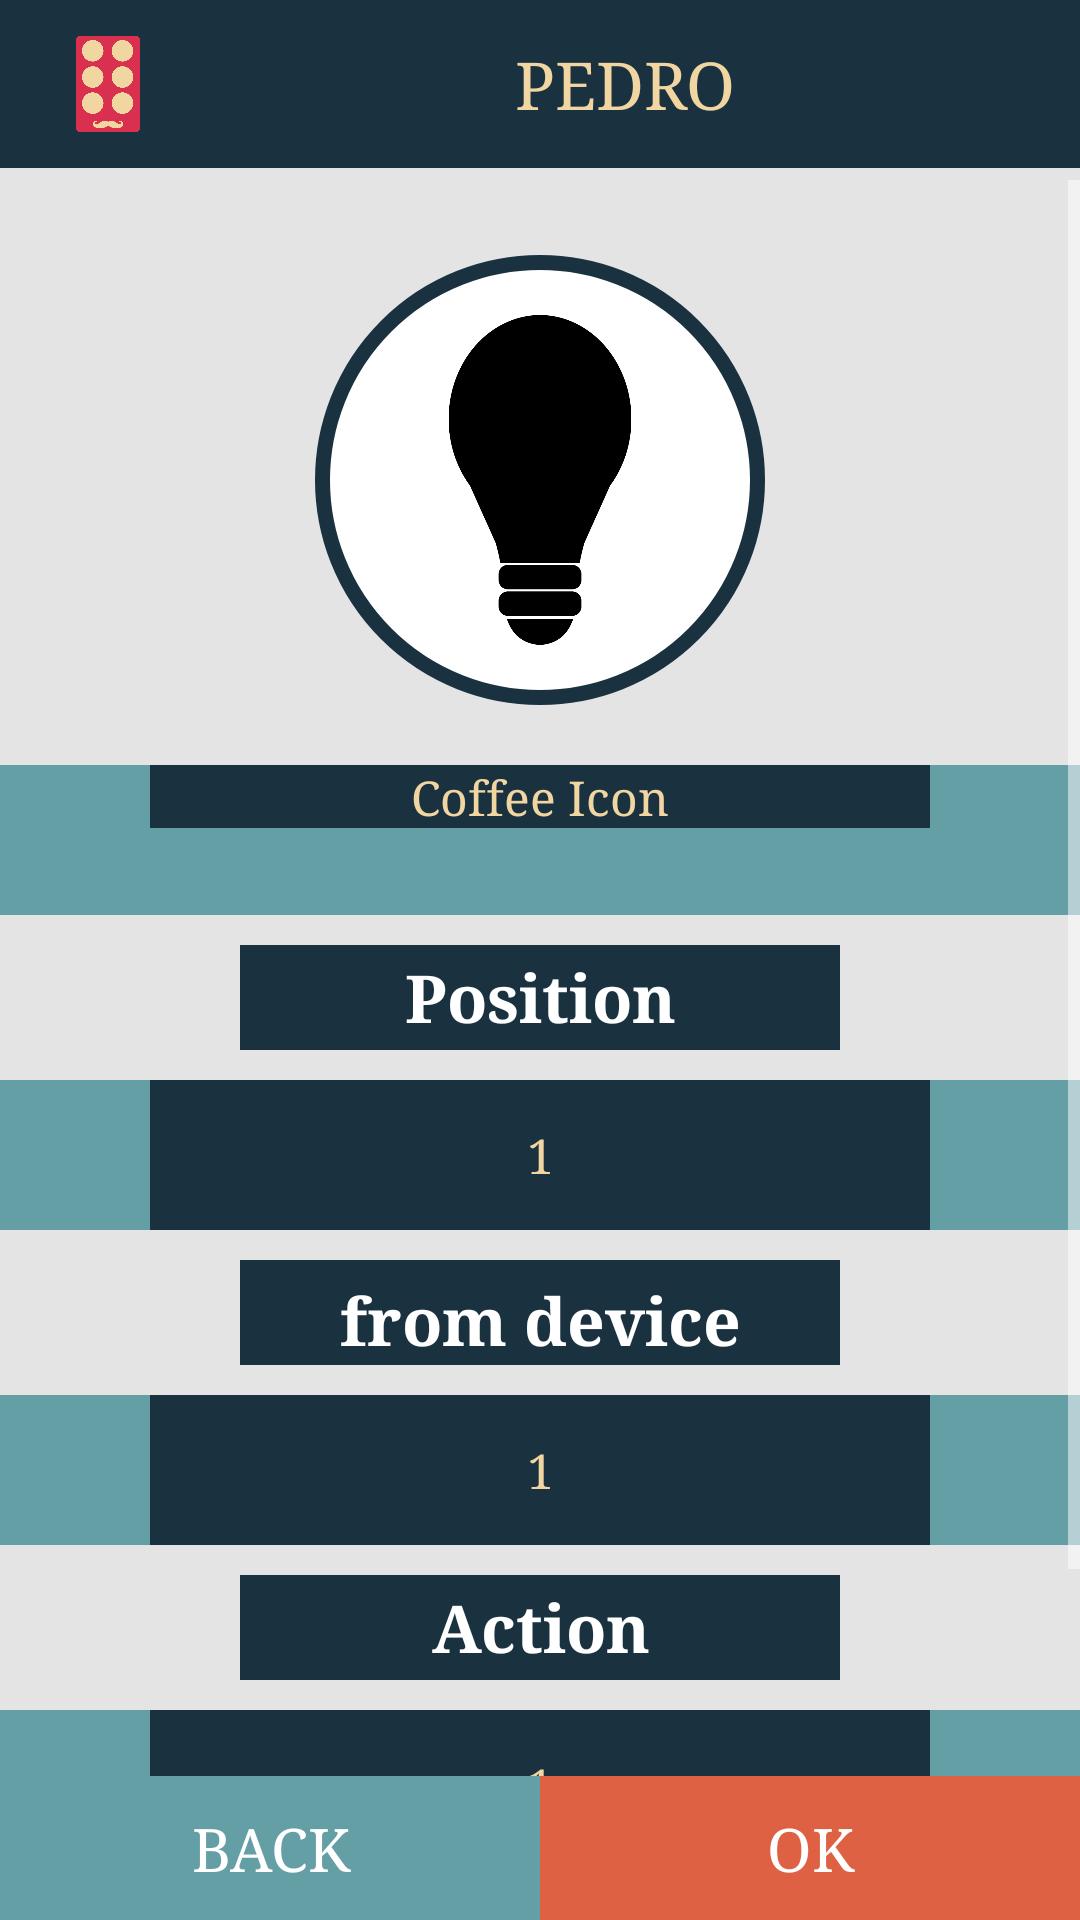

Here is an Android app screen rendered from its layout file. Give the layout XML and the strings, colors and styles it references.
<!-- AndroidManifest.xml: application theme AppTheme -->
<!-- res/layout/details_view_layout.xml -->
<?xml version="1.0" encoding="utf-8"?>
<FrameLayout xmlns:android="http://schemas.android.com/apk/res/android"
    android:layout_width="match_parent"
    android:layout_height="match_parent"
    android:background="#e4e4e4"
    android:orientation="vertical">

    <android.support.design.widget.AppBarLayout android:layout_height="wrap_content"
        android:layout_width="match_parent" >

        <android.support.v7.widget.Toolbar android:id="@+id/toolbar"
            android:layout_width="match_parent" android:layout_height="?attr/actionBarSize"
            android:background="@color/darkBlue" >
            <ImageView
                android:layout_width="40dp"
                android:layout_height="40dp"
                android:src="@drawable/logo_remote"
                />

            <TextView
                android:gravity="center"
                android:layout_width="match_parent"
                android:layout_height="match_parent"
                android:text="PEDRO"
                android:textColor="@color/yellowBrown"
                android:textAppearance="?android:attr/textAppearanceLarge"
                />
        </android.support.v7.widget.Toolbar>

    </android.support.design.widget.AppBarLayout>


    <ScrollView
        android:layout_width="fill_parent"
        android:layout_height="match_parent"
        android:id="@+id/scrollView3"
        android:layout_marginTop="60dp"
        android:layout_marginBottom="40dp">

        <LinearLayout
            android:layout_width="fill_parent"
            android:layout_height="fill_parent"
            android:orientation="vertical"
            android:paddingTop="25dp">

            <ImageView
                android:id="@+id/imageViewNewButtonIcon"
                android:layout_width="150dp"
                android:layout_height="150dp"
                android:layout_gravity="center_horizontal"
                android:layout_marginBottom="20dp"
                android:background="@drawable/roundcorner"
                android:gravity="center_vertical|center_horizontal"
                android:padding="20dp"
                android:src="@drawable/icon_lights_on"
                android:textColor="@color/darkBlue" />



            <LinearLayout
                android:layout_width="match_parent"
                android:layout_height="match_parent"
                android:orientation="vertical">

                <FrameLayout
                    android:layout_width="fill_parent"
                    android:layout_height="50dp"
                    android:background="@color/brighterBlue">

                    <Spinner
                        android:id="@+id/spinner"
                        android:layout_width="match_parent"
                        android:layout_height="wrap_content"
                        android:layout_marginLeft="50dp"
                        android:layout_marginRight="50dp"
                        android:background="@color/darkBlue"
                        android:entries="@array/icon_array"
                        android:popupBackground="@color/cherryRed"
                        android:textAlignment="center"
                        android:layout_gravity="left" />
                </FrameLayout>

                <TextView
                    android:id="@+id/textView2"
                    android:layout_width="200dp"
                    android:layout_height="35dp"
                    android:layout_gravity="center_horizontal"
                    android:text="Position"
                    android:textAppearance="?android:attr/textAppearanceLarge"
                    android:layout_margin="10dp"
                    android:gravity="center"
                    android:textColor="@color/white"
                    android:textStyle="bold"
                    android:background="@color/darkBlue" />

                <FrameLayout
                    android:layout_width="fill_parent"
                    android:layout_height="50dp"
                    android:background="@color/brighterBlue" >

                    <Spinner
                        android:id="@+id/positionSpinner"
                        android:layout_width="fill_parent"
                        android:layout_height="50dp"
                        android:layout_marginLeft="50dp"
                        android:layout_marginRight="50dp"
                        android:background="@color/darkBlue"
                        android:layout_gravity="center_horizontal"
                        android:textAlignment="center"
                        android:layout_weight="1"
                        android:entries="@array/position_array"
                        android:popupBackground="@color/cherryRed" />

                </FrameLayout>

                <TextView
                android:id="@+id/textViewButtonName"
                android:layout_width="200dp"
                android:layout_height="35dp"
                android:layout_gravity="center_horizontal"
                android:text="from device"
                android:textAppearance="?android:attr/textAppearanceLarge"
                android:layout_margin="10dp"
                    android:gravity="center"
                    android:textColor="@color/white"
                    android:paddingTop="5dp"
                    android:paddingBottom="5dp"
                    android:textStyle="bold"
                    android:background="@color/darkBlue" />


                <FrameLayout
                    android:layout_width="fill_parent"
                    android:layout_height="50dp"
                    android:background="@color/brighterBlue" >

                    <Spinner
                        android:id="@+id/deviceSpinner"
                        android:layout_width="fill_parent"
                        android:layout_height="50dp"
                        android:layout_marginLeft="50dp"
                        android:layout_marginRight="50dp"
                        android:background="@color/darkBlue"
                        android:layout_gravity="center_horizontal"
                        android:textAlignment="center"
                        android:layout_weight="1"
                        android:entries="@array/position_array"
                        android:popupBackground="@color/cherryRed" />

                </FrameLayout>


                <TextView

                android:id="@+id/textViewNameOfAction"
                android:layout_width="200dp"
                android:layout_height="35dp"
                android:layout_gravity="center_horizontal"
                android:text="Action"
                android:textAppearance="?android:attr/textAppearanceLarge"
                android:layout_margin="10dp"
                    android:gravity="center"
                    android:textColor="@color/white"
                    android:textStyle="bold"
                    android:background="@color/darkBlue" />


                <FrameLayout
                    android:layout_width="fill_parent"
                    android:layout_height="50dp"
                    android:background="@color/brighterBlue" >

                    <Spinner
                        android:id="@+id/deviceActionSpinner"
                        android:layout_width="fill_parent"
                        android:layout_height="50dp"
                        android:layout_marginLeft="50dp"
                        android:layout_marginRight="50dp"
                        android:background="@color/darkBlue"
                        android:layout_gravity="center_horizontal"
                        android:textAlignment="center"
                        android:layout_weight="1"
                        android:entries="@array/position_array"
                        android:popupBackground="@color/cherryRed" />

                </FrameLayout>

                <FrameLayout
                    android:layout_width="fill_parent"
                    android:layout_height="50dp"
                    android:background="@color/brighterBlue"
                    android:layout_marginTop="20dp">

                    <android.support.v7.widget.SwitchCompat
                        android:layout_width="fill_parent"
                        android:layout_height="fill_parent"
                        android:text="Public Access"
                        android:id="@+id/publicAcessSwitch"
                        android:layout_marginLeft="50dp"
                        android:gravity="center_vertical|center_horizontal"
                        android:layout_marginRight="50dp"
                        android:textSize="16dp"
                        android:textOff="no public access"
                        android:textOn="public access"
                        android:paddingLeft="10dp"
                        android:paddingRight="10dp"
                        android:theme="@style/ColorSwitchStyle"
                        android:background="@color/darkBlue"
                        android:textColor="@color/white" />

                </FrameLayout>

            </LinearLayout>

        </LinearLayout>
    </ScrollView>

    <RelativeLayout
        android:orientation="horizontal"
        android:layout_width="fill_parent"
        android:layout_height="wrap_content"
        android:gravity="bottom"
        android:weightSum="2"
        android:layout_alignParentBottom="true"
        android:layout_gravity="bottom">


        <LinearLayout
            android:orientation="horizontal"
            android:layout_width="match_parent"
            android:layout_height="wrap_content"
            android:layout_alignParentBottom="true"
            android:gravity="bottom">

            <Button
                android:id="@+id/detailsBackButton"
                android:layout_width="match_parent"
                android:layout_height="wrap_content"
                android:layout_gravity="center_horizontal"
                android:text="Back"
                android:background="@color/brighterBlue"
                android:textColor="@color/white"
                android:textSize="20dp"
                android:layout_weight="1" />

            <Button
                android:id="@+id/accept_button"
                android:layout_width="match_parent"
                android:layout_height="fill_parent"
                android:layout_gravity="center_horizontal"
                android:text="OK"
                android:background="@color/orange"
                android:textColor="@color/white"
                android:layout_toRightOf="@+id/detailsBackButton"
                android:textSize="20dp"
                android:layout_weight="1" />
        </LinearLayout>
    </RelativeLayout >


</FrameLayout>
<!-- resources referenced by this layout -->
<resources>
  <string-array name="icon_array">
          <item>Coffee Icon</item>
          <item>Light Icon</item>
          <item>Music Icon</item>
          <item>table lamp blue</item>
          <item>table lamp green</item>
          <item>table lamp turquoise</item>
          <item>table lamp yellow</item>
          <item>table lamp red</item>
      </string-array>
  <string-array name="position_array">
          <item>1</item>
          <item>2</item>
          <item>3</item>
          <item>4</item>
          <item>5</item>
          <item>6</item>
      </string-array>
  <color name="brighterBlue">#659fa6</color>
  <color name="cherryRed">#d9304f</color>
  <color name="darkBlue">#1a3140</color>
  <color name="orange">#de6144</color>
  <color name="white">#ffffff</color>
  <color name="yellowBrown">#f2d6a2</color>
  <!-- drawable icon_lights_on: png bitmap (drawable-nodpi, 14105 bytes) -->
  <!-- drawable logo_remote: png bitmap (drawable, 19011 bytes) -->
  <!-- drawable roundcorner (drawable) -->
  <?xml version="1.0" encoding="utf-8"?>
  <shape xmlns:android="http://schemas.android.com/apk/res/android">
      <solid android:color="@color/white"  />
      <stroke android:color="@color/darkBlue" android:width="5dp"/>
      <corners android:radius="80dp"/>
      <margin android:left="2dp" android:top="2dp" android:right="2dp" android:bottom="2dp" />
  
  </shape>
  <style name="ColorSwitchStyle">
          <item name="colorControlActivated">@color/cherryRed</item>
          
          <item name="colorSwitchThumbNormal">@color/brighterBlue</item>
          
          <item name="android:colorForeground">@color/orange</item>
  
          <item name="colorControlNormal">@color/brighterBlue</item>
          <item name="colorButtonNormal">@color/orange</item>
  
          <item name="windowNoTitle">true</item>
          <item name="windowActionBar">true</item>
      </style>
  <style name="AppTheme" parent="Theme.AppCompat.Light.NoActionBar">
          
          <item name="colorPrimary">@color/darkBlue</item>
          <item name="colorPrimaryDark">@color/darkBlue</item>
          <item name="colorAccent">@color/cherryRed</item>
          <item name="android:textColorPrimary">@color/yellowBrown</item>
          <item name="android:textColorSecondary">@color/white</item>
  
          <item name="android:windowContentTransitions">true</item>
          <item name="android:windowAllowEnterTransitionOverlap">true</item>
          <item name="android:windowAllowReturnTransitionOverlap">true</item>
          <item name="android:windowSharedElementEnterTransition">@android:transition/move</item>
          <item name="android:windowSharedElementExitTransition">@android:transition/move</item>
          <item name="android:actionBarItemBackground">@drawable/logo_remote</item>
  
          <item name="android:typeface">serif</item>
      </style>
</resources>
